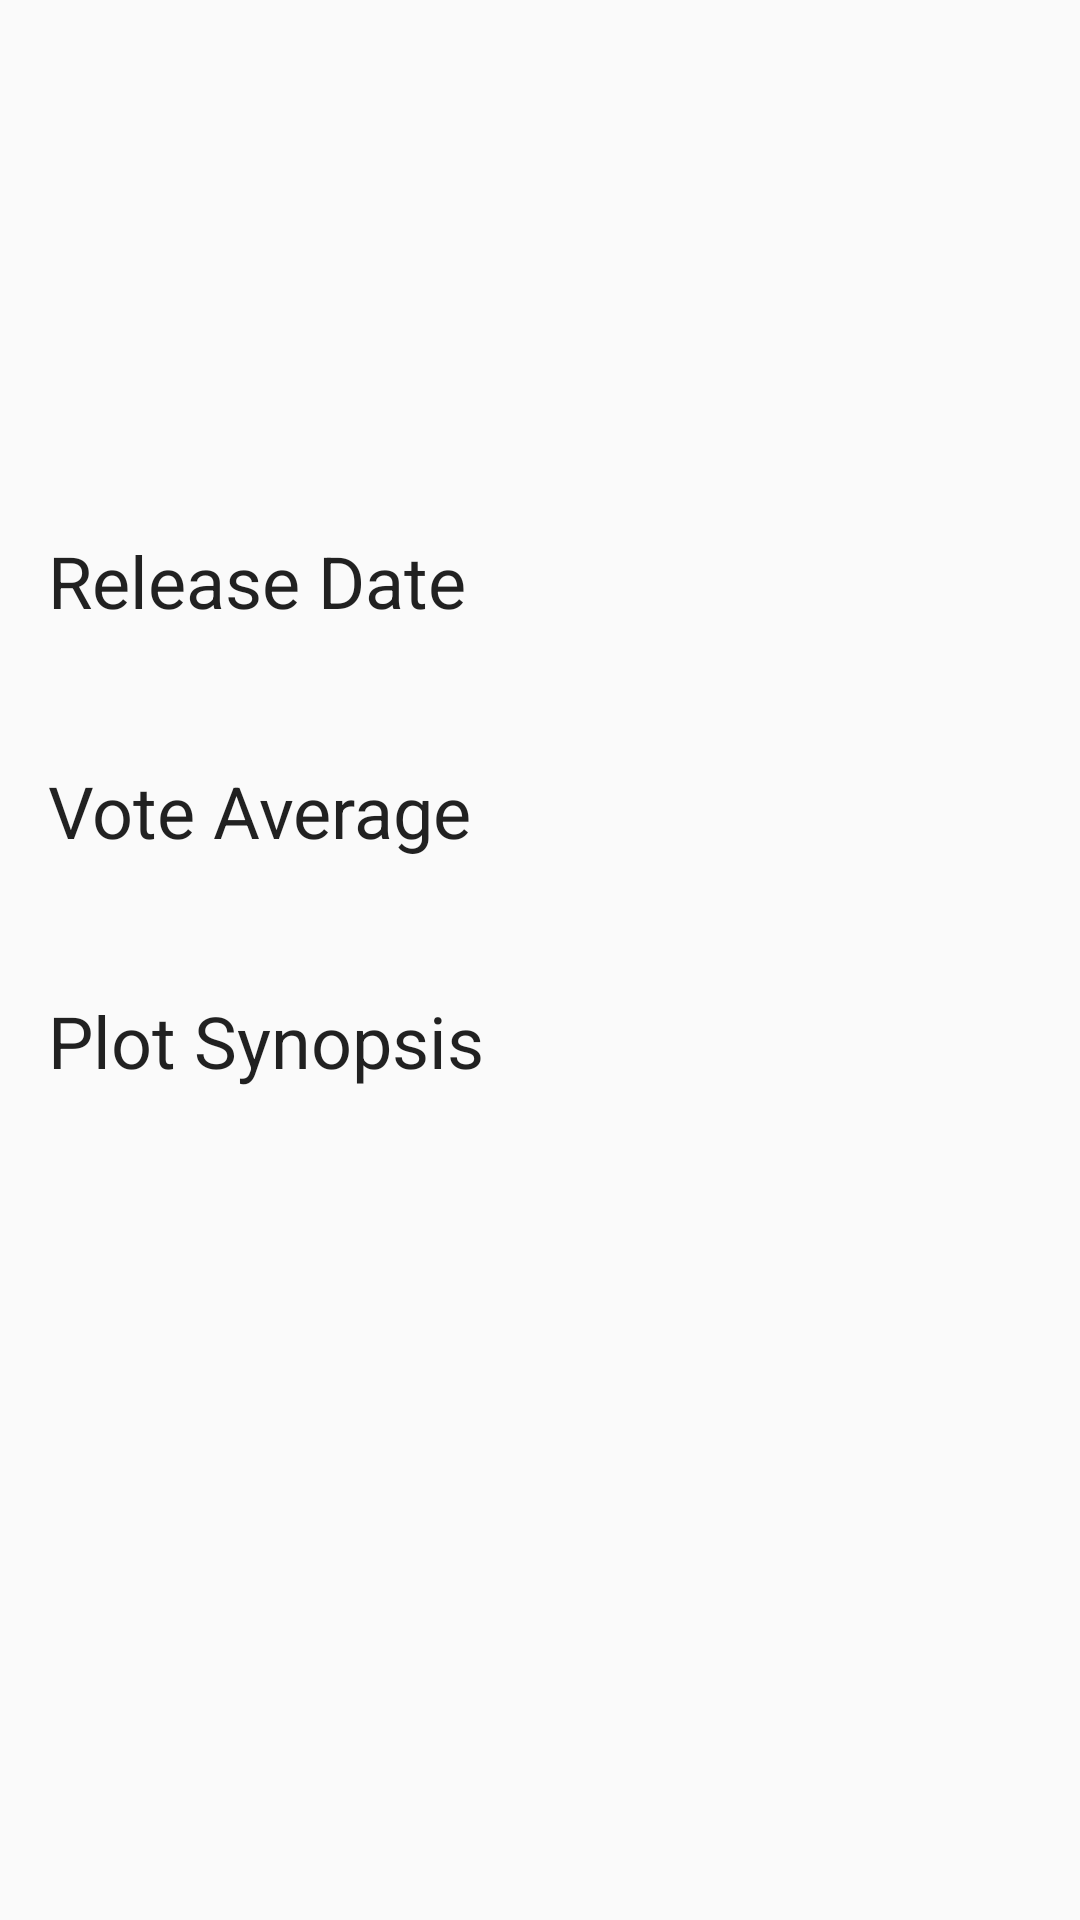

The Android layout XML behind this screen, and the referenced resources:
<!-- AndroidManifest.xml: application theme AppTheme -->
<!-- res/layout/activity_details.xml -->
<?xml version="1.0" encoding="utf-8"?>
<ScrollView xmlns:android="http://schemas.android.com/apk/res/android"
    android:layout_width="match_parent"
    android:layout_height="wrap_content"
    xmlns:tools="http://schemas.android.com/tools">

    <LinearLayout
        android:layout_width="match_parent"
        android:layout_height="wrap_content"
        android:orientation="vertical">

        <ImageView
            android:id="@+id/movie_poster"
            android:layout_width="match_parent"
            android:layout_height="wrap_content"
            android:adjustViewBounds="true"
            tools:ignore="ContentDescription" />

        <ProgressBar
            android:id="@+id/progressBar"
            android:layout_width="match_parent"
            android:layout_height="wrap_content"
            android:layout_marginTop="32dp"/>

        <LinearLayout
            android:layout_width="match_parent"
            android:layout_height="wrap_content"
            android:padding="16dp"
            android:orientation="vertical">

            <TextView
                android:id="@+id/tv_title"
                android:layout_width="wrap_content"
                android:layout_height="wrap_content"
                android:layout_marginTop="16dp"
                android:layout_marginBottom="16dp"
                style="@style/Base.TextAppearance.AppCompat.Display1" />

            <TextView
                android:layout_width="wrap_content"
                android:layout_height="wrap_content"
                android:text="@string/release_date"
                android:layout_marginTop="4dp"
                android:layout_marginBottom="4dp"
                style="@style/Base.TextAppearance.AppCompat.Headline" />

            <TextView
                android:id="@+id/tv_release_date"
                android:layout_width="wrap_content"
                android:layout_height="wrap_content"
                android:layout_marginBottom="12dp"
                style="@style/Base.TextAppearance.AppCompat.Medium" />

            <TextView
                android:layout_width="wrap_content"
                android:layout_height="wrap_content"
                android:text="@string/vote_average"
                android:layout_marginTop="4dp"
                android:layout_marginBottom="4dp"
                style="@style/Base.TextAppearance.AppCompat.Headline" />

            <TextView
                android:id="@+id/tv_vote_average"
                android:layout_width="wrap_content"
                android:layout_height="wrap_content"
                android:layout_marginBottom="12dp"
                style="@style/Base.TextAppearance.AppCompat.Medium" />

            <TextView
                android:layout_width="wrap_content"
                android:layout_height="wrap_content"
                android:text="@string/plot_synopsis"
                android:layout_marginTop="4dp"
                android:layout_marginBottom="4dp"
                style="@style/Base.TextAppearance.AppCompat.Headline" />

            <TextView
                android:id="@+id/tv_plot_synopsis"
                android:layout_width="wrap_content"
                android:layout_height="wrap_content"
                android:layout_marginBottom="12dp"
                style="@style/Base.TextAppearance.AppCompat.Medium" />

        </LinearLayout>

    </LinearLayout>

</ScrollView>
<!-- resources referenced by this layout -->
<resources>
  <string name="plot_synopsis">Plot Synopsis</string>
  <string name="release_date">Release Date</string>
  <string name="vote_average">Vote Average</string>
  <style name="AppTheme" parent="Theme.AppCompat.Light.DarkActionBar">
          
          <item name="colorPrimary">@color/colorPrimary</item>
          <item name="colorPrimaryDark">@color/colorPrimaryDark</item>
          <item name="colorAccent">@color/colorAccent</item>
          <item name="android:actionOverflowButtonStyle">@style/OverFlow</item>
      </style>
  <style name="OverFlow" parent="@android:style/Widget.Holo.ActionButton.Overflow">
          <item name="android:src">@drawable/ic_sort</item>
      </style>
  <!-- not gathered from this repository: default colours our renderer supplied (Android Studio template values) -->
  <color name="colorPrimary">#FF6200EE</color>
  <color name="colorPrimaryDark">#FF3700B3</color>
  <color name="colorAccent">#FF03DAC5</color>
</resources>
